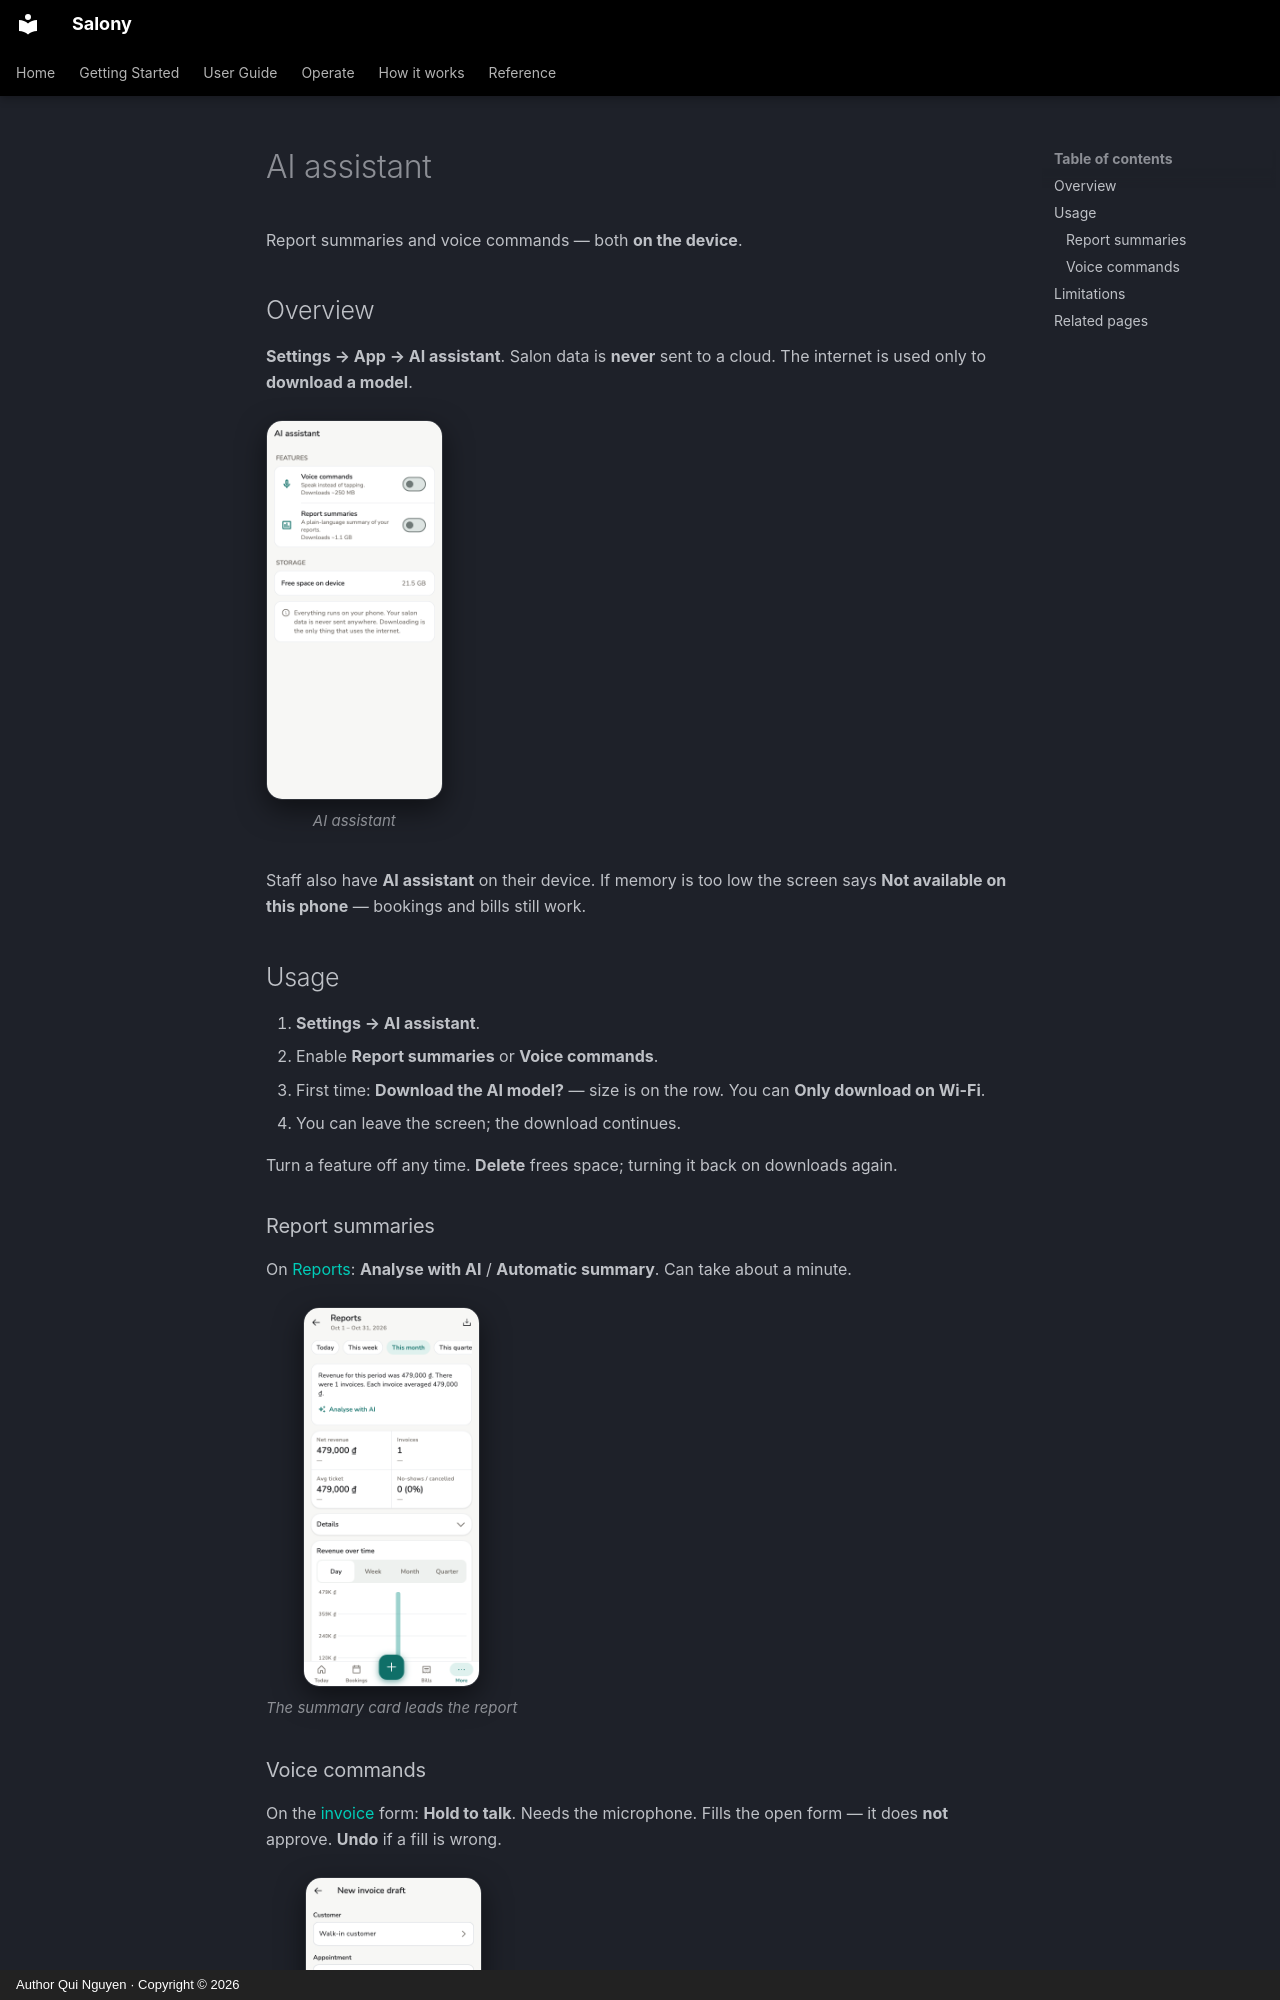

repository: quinguyen1502/salony · page: guide/ai-assistant.en/index.html · generator: mkdocs · copyright: Author Qui Nguyen · Copyright © 2026

# AI assistant

Report summaries and voice commands — both **on the device**.

## Overview

**Settings → App → AI assistant**. Salon data is **never** sent to a cloud.
The internet is used only to **download a model**.

<div class="shot-row" markdown>

<figure class="shot-phone" markdown>
![AI assistant on a phone](../images/en/light/ai-settings.png){ loading=lazy }
<figcaption>AI assistant</figcaption>
</figure>

</div>

Staff also have **AI assistant** on their device. If memory is too low the
screen says **Not available on this phone** — bookings and bills still work.

## Usage

1. **Settings → AI assistant**.
2. Enable **Report summaries** or **Voice commands**.
3. First time: **Download the AI model?** — size is on the row. You can
   **Only download on Wi-Fi**.
4. You can leave the screen; the download continues.

Turn a feature off any time. **Delete** frees space; turning it back on
downloads again.

### Report summaries

On [Reports](reports.md): **Analyse with AI** / **Automatic summary**. Can
take about a minute.

<div class="shot-phones" markdown>

<figure markdown>
![AI summary card on Reports](../images/en/light/reports-ai.png){ loading=lazy }
<figcaption>The summary card leads the report</figcaption>
</figure>

</div>
